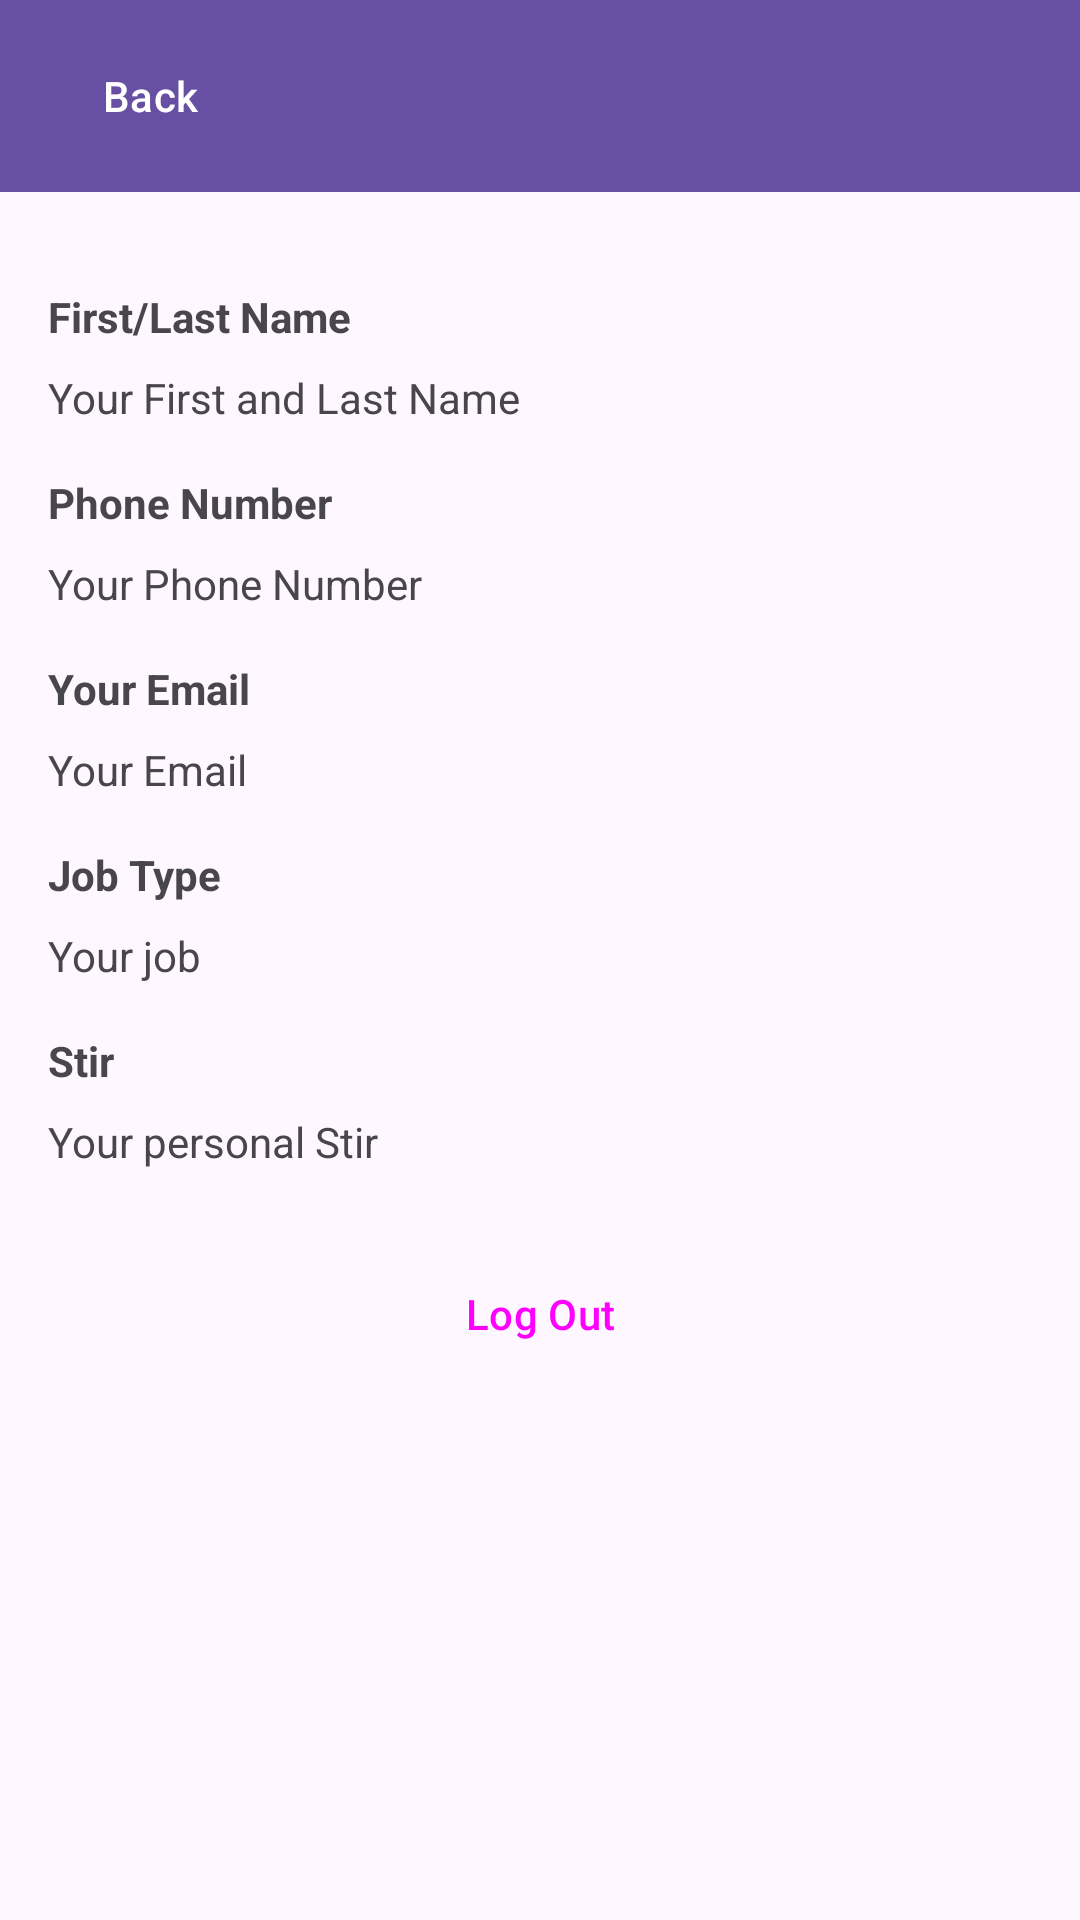

Layout XML and referenced resources for this Android screen:
<!-- AndroidManifest.xml: application theme Theme.A1PMSMobileApp -->
<!-- res/layout/fragment_profile.xml -->
<?xml version="1.0" encoding="utf-8"?>
<androidx.constraintlayout.widget.ConstraintLayout xmlns:android="http://schemas.android.com/apk/res/android"
    xmlns:app="http://schemas.android.com/apk/res-auto"
    xmlns:tools="http://schemas.android.com/tools"
    android:layout_width="match_parent"
    android:layout_height="match_parent"
    tools:context=".Profile">

    <androidx.constraintlayout.widget.ConstraintLayout
        android:id="@+id/constraintLayout"
        android:layout_width="match_parent"
        android:layout_height="wrap_content"
        app:layout_constraintEnd_toEndOf="parent"
        app:layout_constraintStart_toStartOf="parent"
        app:layout_constraintTop_toTopOf="parent">

        <com.google.android.material.appbar.MaterialToolbar
            android:id="@+id/toolbarDashboard"
            android:layout_width="match_parent"
            android:layout_height="wrap_content"
            android:background="?attr/colorPrimary"
            android:minHeight="?attr/actionBarSize"
            android:theme="?attr/actionBarTheme"
            app:layout_constraintEnd_toEndOf="parent"
            app:layout_constraintStart_toStartOf="parent"
            app:layout_constraintTop_toTopOf="parent" />

        <Button
            android:id="@+id/btnBack"
            style="@style/Widget.Material3.Button.TextButton.Icon"
            android:layout_width="wrap_content"
            android:layout_height="wrap_content"
            android:layout_marginStart="8dp"
            android:text="@string/back"
            android:textColor="?attr/colorOnPrimary"
            app:icon="@drawable/ic_back"
            app:iconTint="?attr/colorOnPrimary"
            app:layout_constraintBottom_toBottomOf="parent"
            app:layout_constraintStart_toStartOf="@+id/toolbarDashboard"
            app:layout_constraintTop_toTopOf="@+id/toolbarDashboard" />


    </androidx.constraintlayout.widget.ConstraintLayout>

    <TextView
        android:id="@+id/textView"
        android:layout_width="wrap_content"
        android:layout_height="wrap_content"
        android:layout_marginStart="16dp"
        android:layout_marginTop="32dp"
        android:text="First/Last Name"
        android:textStyle="bold"
        app:layout_constraintStart_toStartOf="parent"
        app:layout_constraintTop_toBottomOf="@+id/constraintLayout" />

    <TextView
        android:id="@+id/textView2"
        android:layout_width="wrap_content"
        android:layout_height="wrap_content"
        android:layout_marginTop="16dp"
        android:text="Phone Number"
        android:textStyle="bold"
        app:layout_constraintStart_toStartOf="@+id/tvFirstLastName"
        app:layout_constraintTop_toBottomOf="@+id/tvFirstLastName" />

    <TextView
        android:id="@+id/textView3"
        android:layout_width="wrap_content"
        android:layout_height="wrap_content"
        android:layout_marginTop="16dp"
        android:text="@string/email"
        android:textStyle="bold"
        app:layout_constraintStart_toStartOf="@+id/tvPhoneNumber"
        app:layout_constraintTop_toBottomOf="@+id/tvPhoneNumber" />

    <TextView
        android:id="@+id/textView4"
        android:layout_width="wrap_content"
        android:layout_height="wrap_content"
        android:layout_marginTop="16dp"
        android:text="Job Type"
        android:textStyle="bold"
        app:layout_constraintStart_toStartOf="@+id/tvEmail"
        app:layout_constraintTop_toBottomOf="@+id/tvEmail" />

    <TextView
        android:id="@+id/textView5"
        android:layout_width="wrap_content"
        android:layout_height="wrap_content"
        android:layout_marginTop="16dp"
        android:text="Stir"
        android:textStyle="bold"
        app:layout_constraintStart_toStartOf="@+id/tvJobType"
        app:layout_constraintTop_toBottomOf="@+id/tvJobType" />

    <TextView
        android:id="@+id/tvFirstLastName"
        android:layout_width="wrap_content"
        android:layout_height="wrap_content"
        android:layout_marginTop="8dp"
        android:text="Your First and Last Name"
        app:layout_constraintStart_toStartOf="@+id/textView"
        app:layout_constraintTop_toBottomOf="@+id/textView" />

    <TextView
        android:id="@+id/tvPhoneNumber"
        android:layout_width="wrap_content"
        android:layout_height="wrap_content"
        android:layout_marginTop="8dp"
        android:text="Your Phone Number"
        app:layout_constraintStart_toStartOf="@+id/textView2"
        app:layout_constraintTop_toBottomOf="@+id/textView2" />

    <TextView
        android:id="@+id/tvEmail"
        android:layout_width="wrap_content"
        android:layout_height="wrap_content"
        android:layout_marginTop="8dp"
        android:text="Your Email"
        app:layout_constraintStart_toStartOf="@+id/textView3"
        app:layout_constraintTop_toBottomOf="@+id/textView3" />

    <TextView
        android:id="@+id/tvJobType"
        android:layout_width="wrap_content"
        android:layout_height="wrap_content"
        android:layout_marginTop="8dp"
        android:text="Your job"
        app:layout_constraintStart_toStartOf="@+id/textView4"
        app:layout_constraintTop_toBottomOf="@+id/textView4" />

    <TextView
        android:id="@+id/tvStir"
        android:layout_width="wrap_content"
        android:layout_height="wrap_content"
        android:layout_marginTop="8dp"
        android:text="Your personal Stir"
        app:layout_constraintStart_toStartOf="@+id/textView5"
        app:layout_constraintTop_toBottomOf="@+id/textView5" />

    <Button
        android:id="@+id/btnLogOut"
        style="?attr/materialButtonOutlinedStyle"
        android:layout_width="220dp"
        android:layout_height="wrap_content"
        android:layout_marginTop="24dp"
        android:text="@string/log_out"
        app:layout_constraintEnd_toEndOf="parent"
        app:layout_constraintStart_toStartOf="parent"
        app:layout_constraintTop_toBottomOf="@+id/tvStir" />


</androidx.constraintlayout.widget.ConstraintLayout>
<!-- resources referenced by this layout -->
<resources>
  <string name="back">Back</string>
  <string name="email">Your Email</string>
  <string name="log_out">Log Out</string>
  <style name="Theme.A1PMSMobileApp" parent="Base.Theme.A1PMSMobileApp" />
  <style name="Base.Theme.A1PMSMobileApp" parent="Theme.Material3.Light.NoActionBar">
  
      </style>
</resources>
